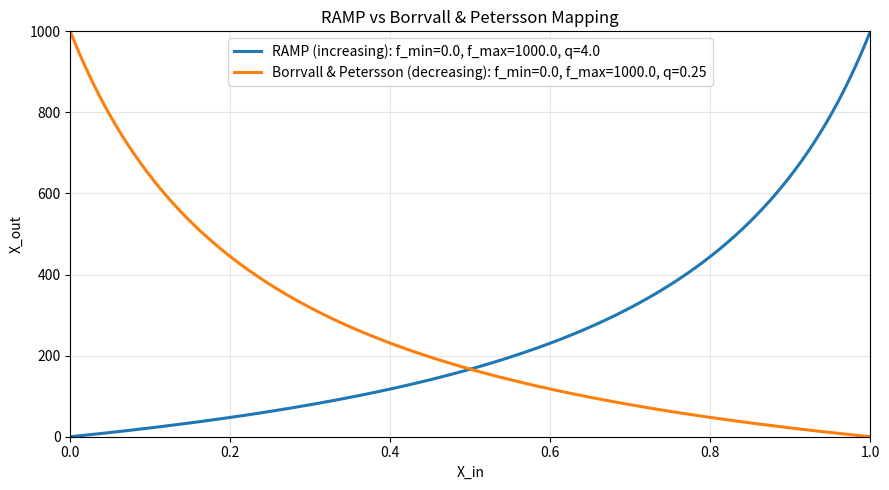

Write the Python code that produced this figure.
import numpy as np
import matplotlib.pyplot as plt


def ramp_mapping(x, f_min, f_max, q):
    """Evaluate the standard RAMP mapping used in Neko-TOP.

    Increasing: f(0) = f_min (fluid), f(1) = f_max (solid).
    """
    q_eff = max(float(q), 1.0e-12)
    return f_min + (f_max - f_min) * x / (1.0 + q_eff * (1.0 - x))


def borrvall_petersson_mapping(x, f_min, f_max, q):
    """Evaluate the Borrvall & Petersson mapping used in Neko-TOP.

    Decreasing: f(0) = f_max (solid), f(1) = f_min (fluid).
    Uses the same shape function S(x) = x (q+1) / (x+q) as RAMP,
    assembled as f(x) = f_max + (f_min - f_max) * S(x).
    """
    q_eff = max(float(q), 1.0e-12)
    s = x * (q_eff + 1.0) / (x + q_eff)
    return f_max + (f_min - f_max) * s

# Shared parameters (natural f_min < f_max ordering for both curves)
f_min = 0.0
f_max = 1000.0
q = 4.0

# Input interval fixed to [0, 1]
x = np.linspace(0.0, 1.0, 500)

y_ramp = ramp_mapping(x, f_min=f_min, f_max=f_max, q=q)
y_bp = borrvall_petersson_mapping(x, f_min=f_min, f_max=f_max, q=1 / q)

plt.figure(figsize=(9, 5))
plt.plot(x,
         y_ramp,
         linewidth=2.2,
         label=f'RAMP (increasing): f_min={f_min}, f_max={f_max}, q={q}')
plt.plot(x,
         y_bp,
         linewidth=2.2,
         label=f'Borrvall & Petersson (decreasing): '
         f'f_min={f_min}, f_max={f_max}, q={1/q}')

plt.xlim(0.0, 1.0)
plt.ylim(0.0, 1000.0)
plt.xlabel('X_in')
plt.ylabel('X_out')
plt.title('RAMP vs Borrvall & Petersson Mapping')
plt.grid(True, alpha=0.3)
plt.legend()
plt.tight_layout()
plt.show()
